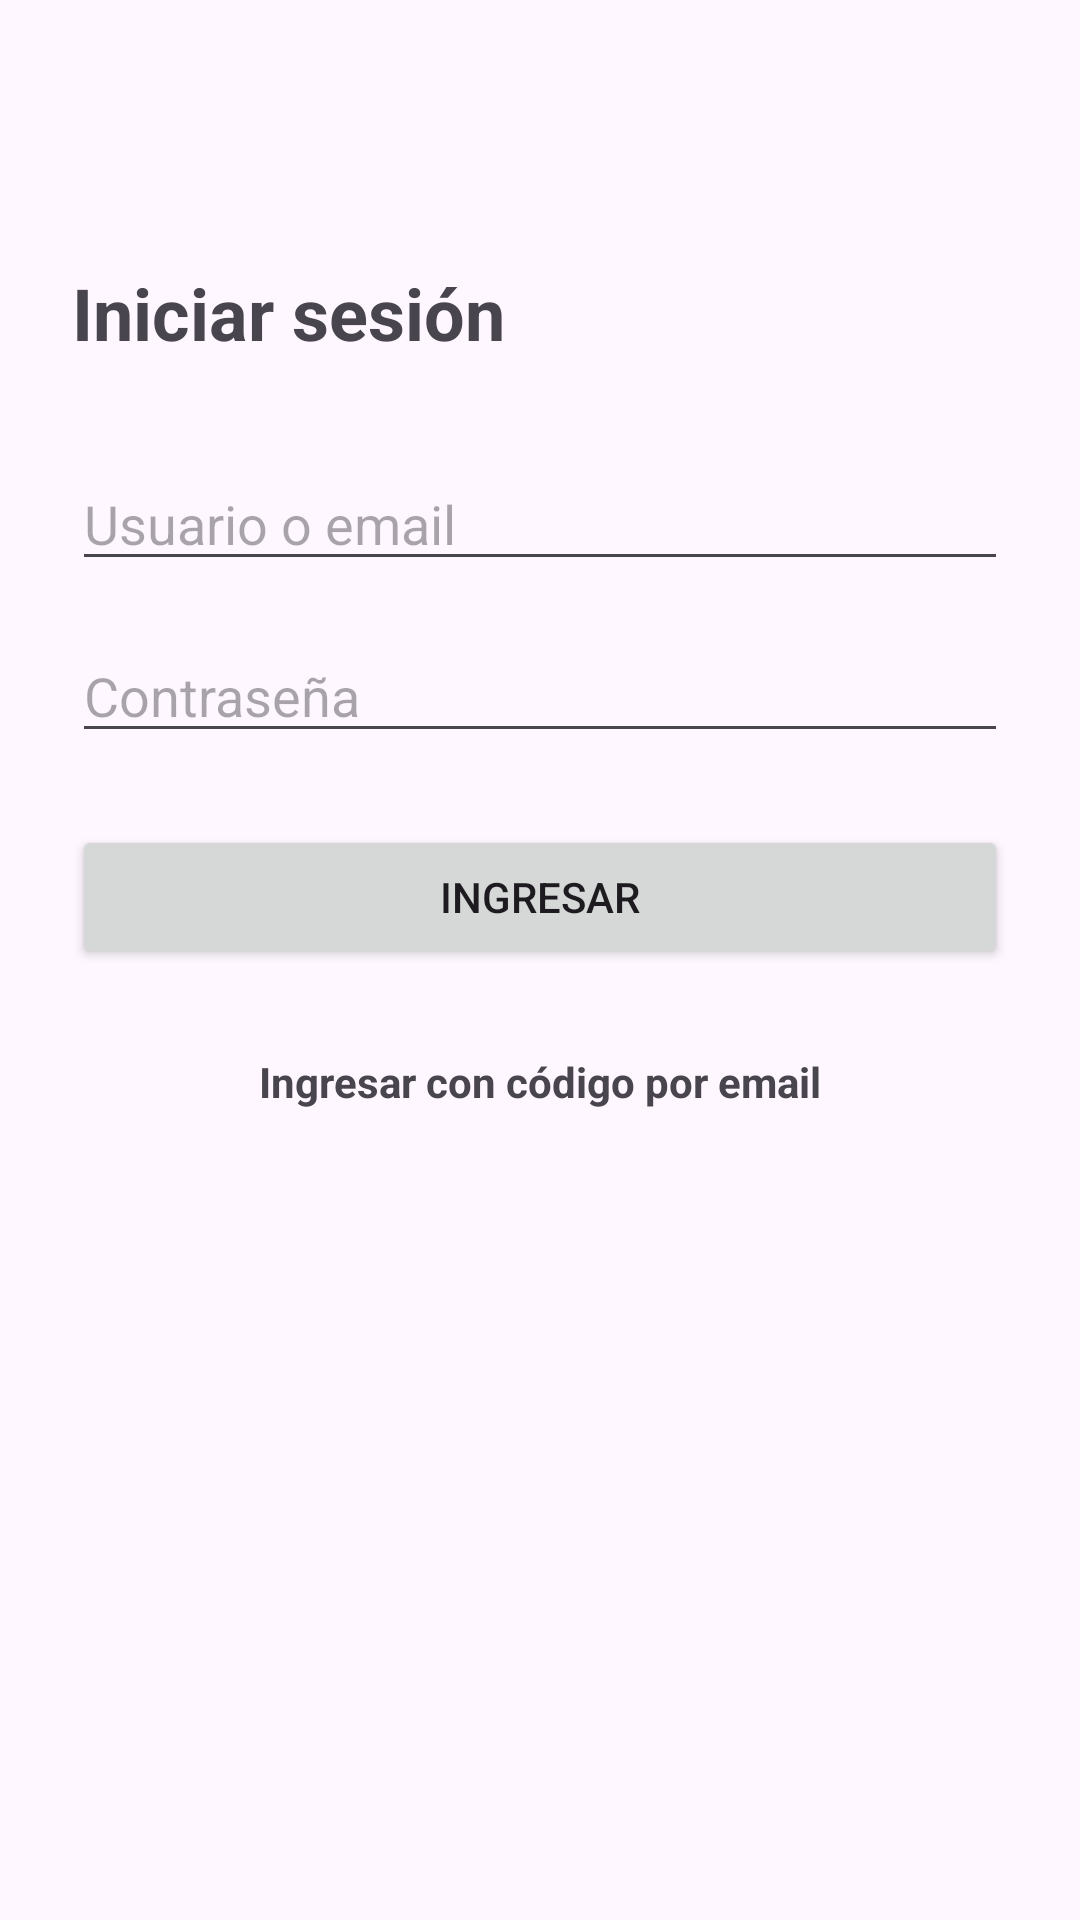

Android layout source for this screen:
<!-- AndroidManifest.xml: application theme Theme.RondaApp -->
<!-- res/layout/fragment_login.xml -->
<?xml version="1.0" encoding="utf-8"?>
<androidx.constraintlayout.widget.ConstraintLayout xmlns:android="http://schemas.android.com/apk/res/android"
    xmlns:app="http://schemas.android.com/apk/res-auto"
    xmlns:tools="http://schemas.android.com/tools"
    android:layout_width="match_parent"
    android:layout_height="match_parent"
    android:padding="24dp"
    tools:context=".ui.auth.LoginFragment">

    <TextView
        android:id="@+id/tvLoginTitle"
        android:layout_width="wrap_content"
        android:layout_height="wrap_content"
        android:text="@string/login_title"
        android:textSize="24sp"
        android:textStyle="bold"
        app:layout_constraintTop_toTopOf="parent"
        app:layout_constraintStart_toStartOf="parent"
        android:layout_marginTop="64dp" />

    <EditText
        android:id="@+id/etUsername"
        android:layout_width="0dp"
        android:layout_height="wrap_content"
        android:layout_marginTop="32dp"
        android:hint="@string/login_username_hint"
        android:inputType="textEmailAddress"
        app:layout_constraintTop_toBottomOf="@id/tvLoginTitle"
        app:layout_constraintStart_toStartOf="parent"
        app:layout_constraintEnd_toEndOf="parent" />

    <EditText
        android:id="@+id/etPassword"
        android:layout_width="0dp"
        android:layout_height="wrap_content"
        android:layout_marginTop="16dp"
        android:hint="@string/login_password_hint"
        android:inputType="textPassword"
        app:layout_constraintTop_toBottomOf="@id/etUsername"
        app:layout_constraintStart_toStartOf="parent"
        app:layout_constraintEnd_toEndOf="parent" />

    <ProgressBar
        android:id="@+id/progressLogin"
        android:layout_width="wrap_content"
        android:layout_height="wrap_content"
        android:visibility="gone"
        app:layout_constraintTop_toBottomOf="@id/etPassword"
        app:layout_constraintStart_toStartOf="parent"
        app:layout_constraintEnd_toEndOf="parent"
        android:layout_marginTop="16dp" />

    <Button
        android:id="@+id/btnLogin"
        android:layout_width="0dp"
        android:layout_height="wrap_content"
        android:layout_marginTop="24dp"
        android:text="@string/login_button"
        app:layout_constraintTop_toBottomOf="@id/etPassword"
        app:layout_constraintStart_toStartOf="parent"
        app:layout_constraintEnd_toEndOf="parent" />

    <TextView
        android:id="@+id/tvLoginWithOtp"
        android:layout_width="wrap_content"
        android:layout_height="wrap_content"
        android:layout_marginTop="20dp"
        android:text="@string/login_with_otp_link"
        android:textStyle="bold"
        android:padding="8dp"
        app:layout_constraintTop_toBottomOf="@id/btnLogin"
        app:layout_constraintStart_toStartOf="parent"
        app:layout_constraintEnd_toEndOf="parent" />

</androidx.constraintlayout.widget.ConstraintLayout>
<!-- resources referenced by this layout -->
<resources>
  <string name="login_button">Ingresar</string>
  <string name="login_password_hint">Contraseña</string>
  <string name="login_title">Iniciar sesión</string>
  <string name="login_username_hint">Usuario o email</string>
  <string name="login_with_otp_link">Ingresar con código por email</string>
  <style name="Theme.RondaApp" parent="Base.Theme.RondaApp" />
  <style name="Base.Theme.RondaApp" parent="Theme.Material3.DayNight.NoActionBar">
          
      </style>
</resources>
